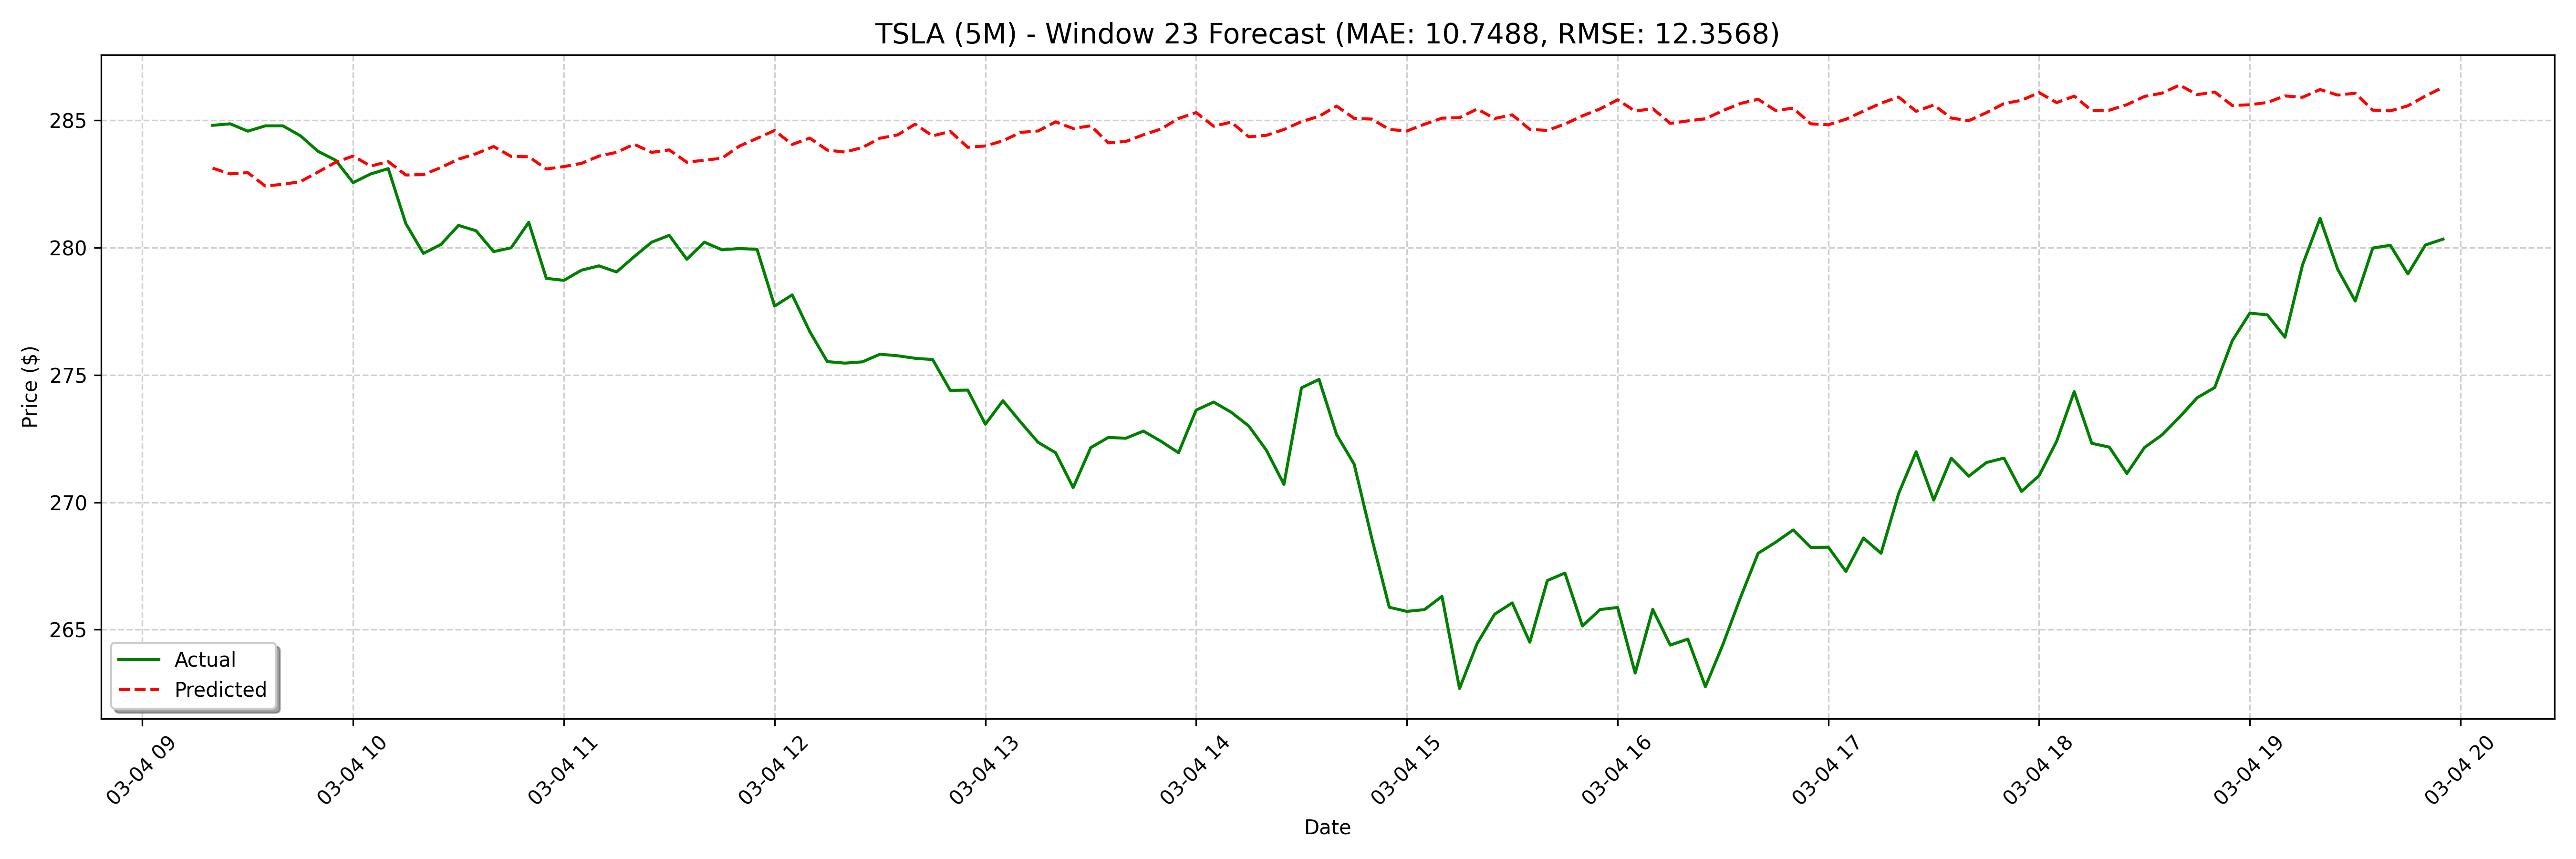

The table this chart was drawn from, first rows:
date, actual, forecast
2025-03-04 09:20:00, 284.8, 283.1
2025-03-04 09:25:00, 284.9, 282.9
2025-03-04 09:30:00, 284.6, 283
2025-03-04 09:35:00, 284.8, 282.4
2025-03-04 09:40:00, 284.8, 282.5
2025-03-04 09:45:00, 284.4, 282.6
2025-03-04 09:50:00, 283.8, 283
2025-03-04 09:55:00, 283.4, 283.4
2025-03-04 10:00:00, 282.6, 283.6
2025-03-04 10:05:00, 282.9, 283.2
2025-03-04 10:10:00, 283.1, 283.4
2025-03-04 10:15:00, 280.9, 282.9
2025-03-04 10:20:00, 279.8, 282.9
2025-03-04 10:25:00, 280.1, 283.2
2025-03-04 10:30:00, 280.9, 283.5
2025-03-04 10:35:00, 280.7, 283.7
2025-03-04 10:40:00, 279.9, 284
2025-03-04 10:45:00, 280.0, 283.6
2025-03-04 10:50:00, 281.0, 283.6
2025-03-04 10:55:00, 278.8, 283.1
2025-03-04 11:00:00, 278.7, 283.2
2025-03-04 11:05:00, 279.1, 283.3
2025-03-04 11:10:00, 279.3, 283.6
2025-03-04 11:15:00, 279.1, 283.7
2025-03-04 11:20:00, 279.6, 284.1
2025-03-04 11:25:00, 280.2, 283.7
2025-03-04 11:30:00, 280.5, 283.8
2025-03-04 11:35:00, 279.6, 283.4
2025-03-04 11:40:00, 280.2, 283.4
2025-03-04 11:45:00, 279.9, 283.5
2025-03-04 11:50:00, 280, 284
2025-03-04 11:55:00, 279.9, 284.3
2025-03-04 12:00:00, 277.7, 284.6
2025-03-04 12:05:00, 278.1, 284.1
2025-03-04 12:10:00, 276.7, 284.3
2025-03-04 12:15:00, 275.5, 283.8
2025-03-04 12:20:00, 275.5, 283.8
2025-03-04 12:25:00, 275.5, 283.9
2025-03-04 12:30:00, 275.8, 284.3
2025-03-04 12:35:00, 275.8, 284.4
2025-03-04 12:40:00, 275.7, 284.9
2025-03-04 12:45:00, 275.6, 284.4
2025-03-04 12:50:00, 274.4, 284.6
2025-03-04 12:55:00, 274.4, 283.9
2025-03-04 13:00:00, 273.1, 284
2025-03-04 13:05:00, 274, 284.2
2025-03-04 13:10:00, 273.2, 284.5
2025-03-04 13:15:00, 272.4, 284.6
2025-03-04 13:20:00, 271.9, 284.9
2025-03-04 13:25:00, 270.6, 284.7
2025-03-04 13:30:00, 272.1, 284.8
2025-03-04 13:35:00, 272.6, 284.1
2025-03-04 13:40:00, 272.5, 284.2
2025-03-04 13:45:00, 272.8, 284.4
2025-03-04 13:50:00, 272.4, 284.7
2025-03-04 13:55:00, 271.9, 285.1
2025-03-04 14:00:00, 273.6, 285.3
2025-03-04 14:05:00, 273.9, 284.8
2025-03-04 14:10:00, 273.5, 284.9
2025-03-04 14:15:00, 273.0, 284.4
... 68 more rows
